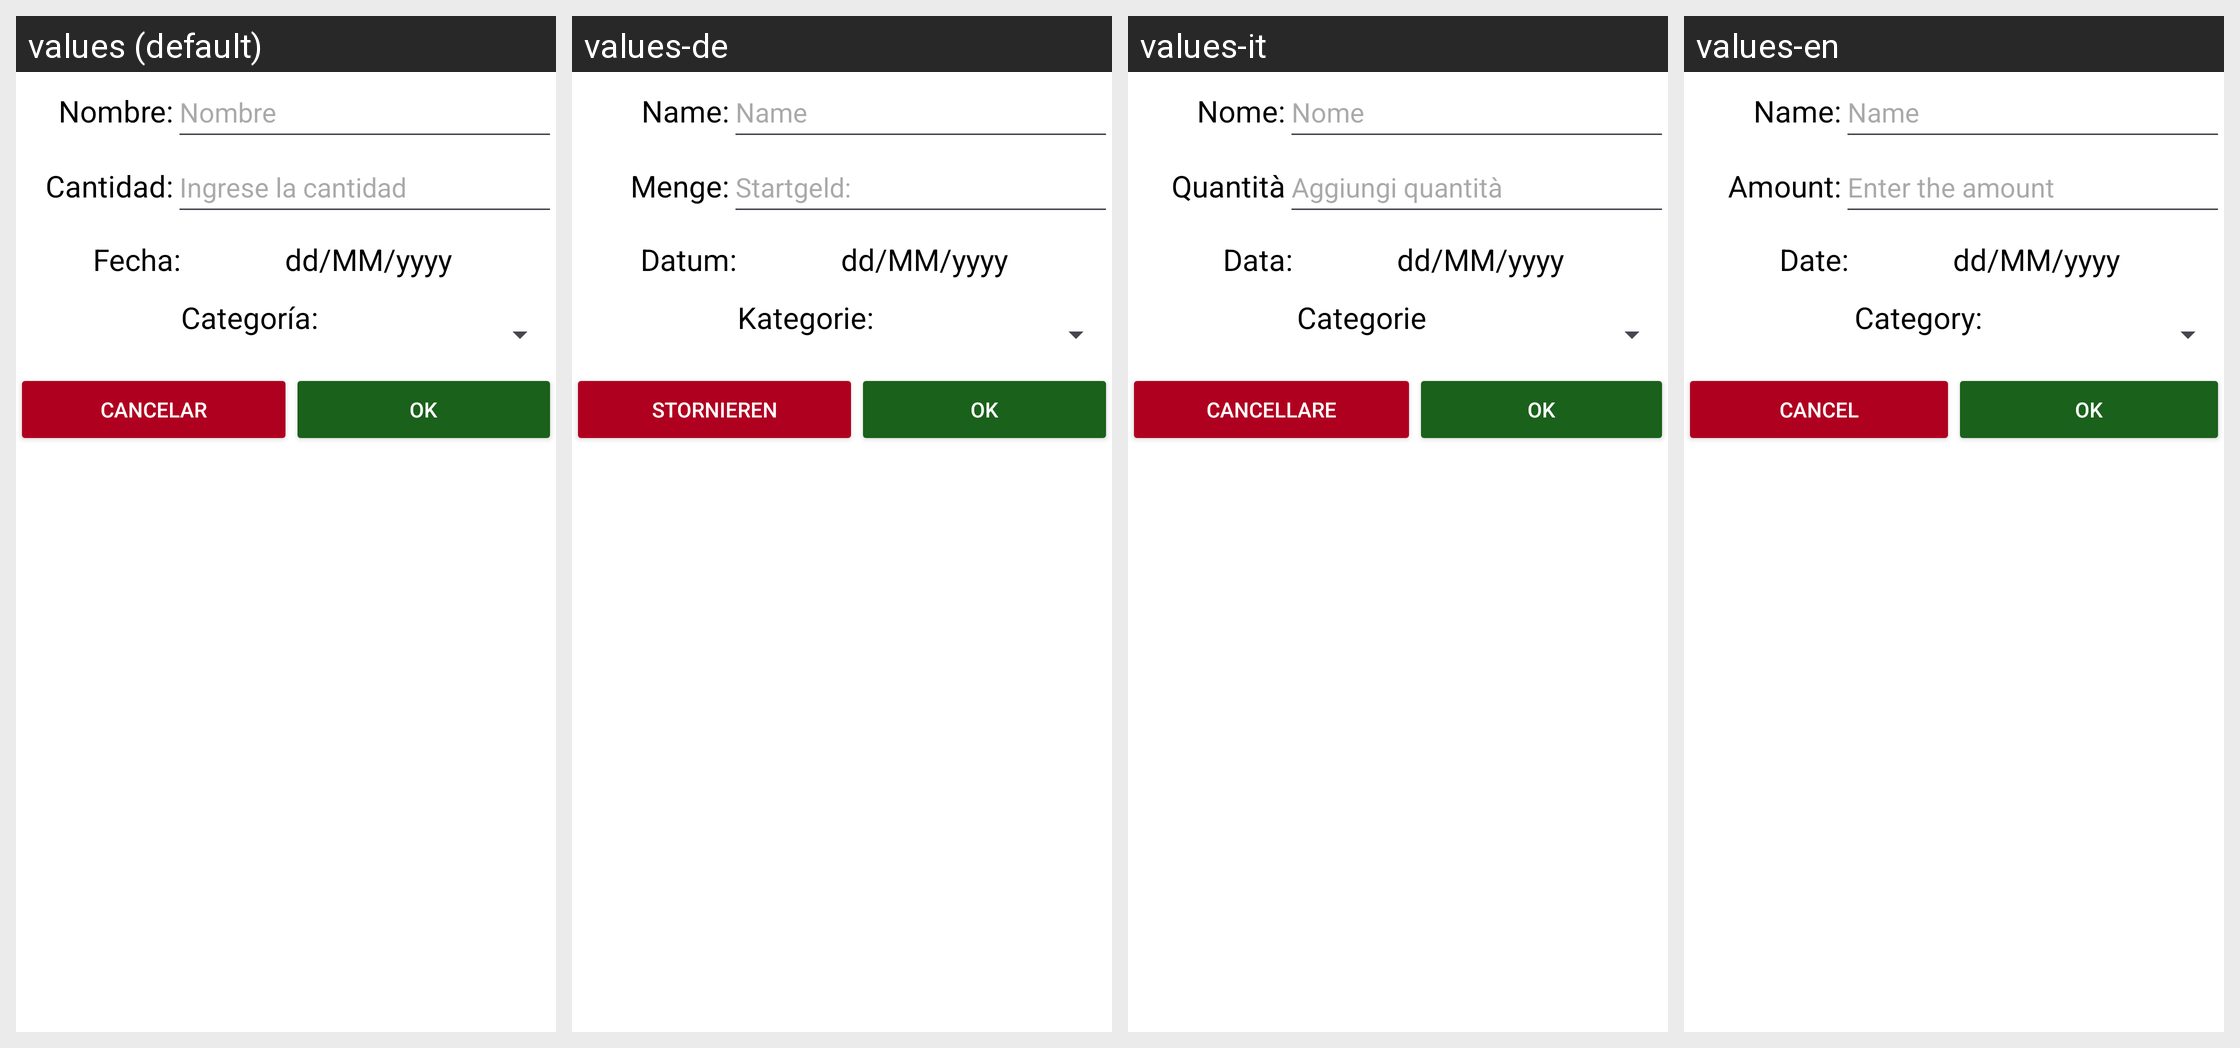

The Android screen above is rendered under several locales of the same app. Produce the string resources it draws, with the default and per-locale values.
Android screen res/layout/add_important_expenses.xml rendered under 4 locales, left to right: values (default), values-de, values-it, values-en. Device: Nexus 5 (rendered at 1080×1920; each locale shown at half size, 540×960, under a caption strip naming it); theme Theme.DAMSmartMoney.
Strings drawn on this screen, with the default value and each locale's value (text and hints the layout hard-codes, and strings that could not be matched under every locale, appear in the picture but are not listed):

nombre_space
  values: Nombre:
  values-de: Name:
  values-it: Nome:
  values-en: Name:

nombre
  values: Nombre
  values-de: Name
  values-it: Nome
  values-en: Name

cantidad2
  values: Cantidad:
  values-de: Menge:
  values-it: Quantità
  values-en: Amount:

ingrese_la_cantidad
  values: Ingrese la cantidad
  values-de: Startgeld:
  values-it: Aggiungi quantità
  values-en: Enter the amount

fecha
  values: Fecha:
  values-de: Datum:
  values-it: Data:
  values-en: Date:

important_expence_date
  values: dd/MM/yyyy
  values-de: dd/MM/yyyy  [not translated; the default value is used]
  values-it: dd/MM/yyyy  [not translated; the default value is used]
  values-en: dd/MM/yyyy  [not translated; the default value is used]

categor_a
  values: Categoría:
  values-de: Kategorie:
  values-it: Categorie
  values-en: Category:

x
  values: Cancelar
  values-de: Stornieren
  values-it: Cancellare
  values-en: Cancel

ok
  values: OK
  values-de: OK  [not translated; the default value is used]
  values-it: OK  [not translated; the default value is used]
  values-en: OK  [not translated; the default value is used]
